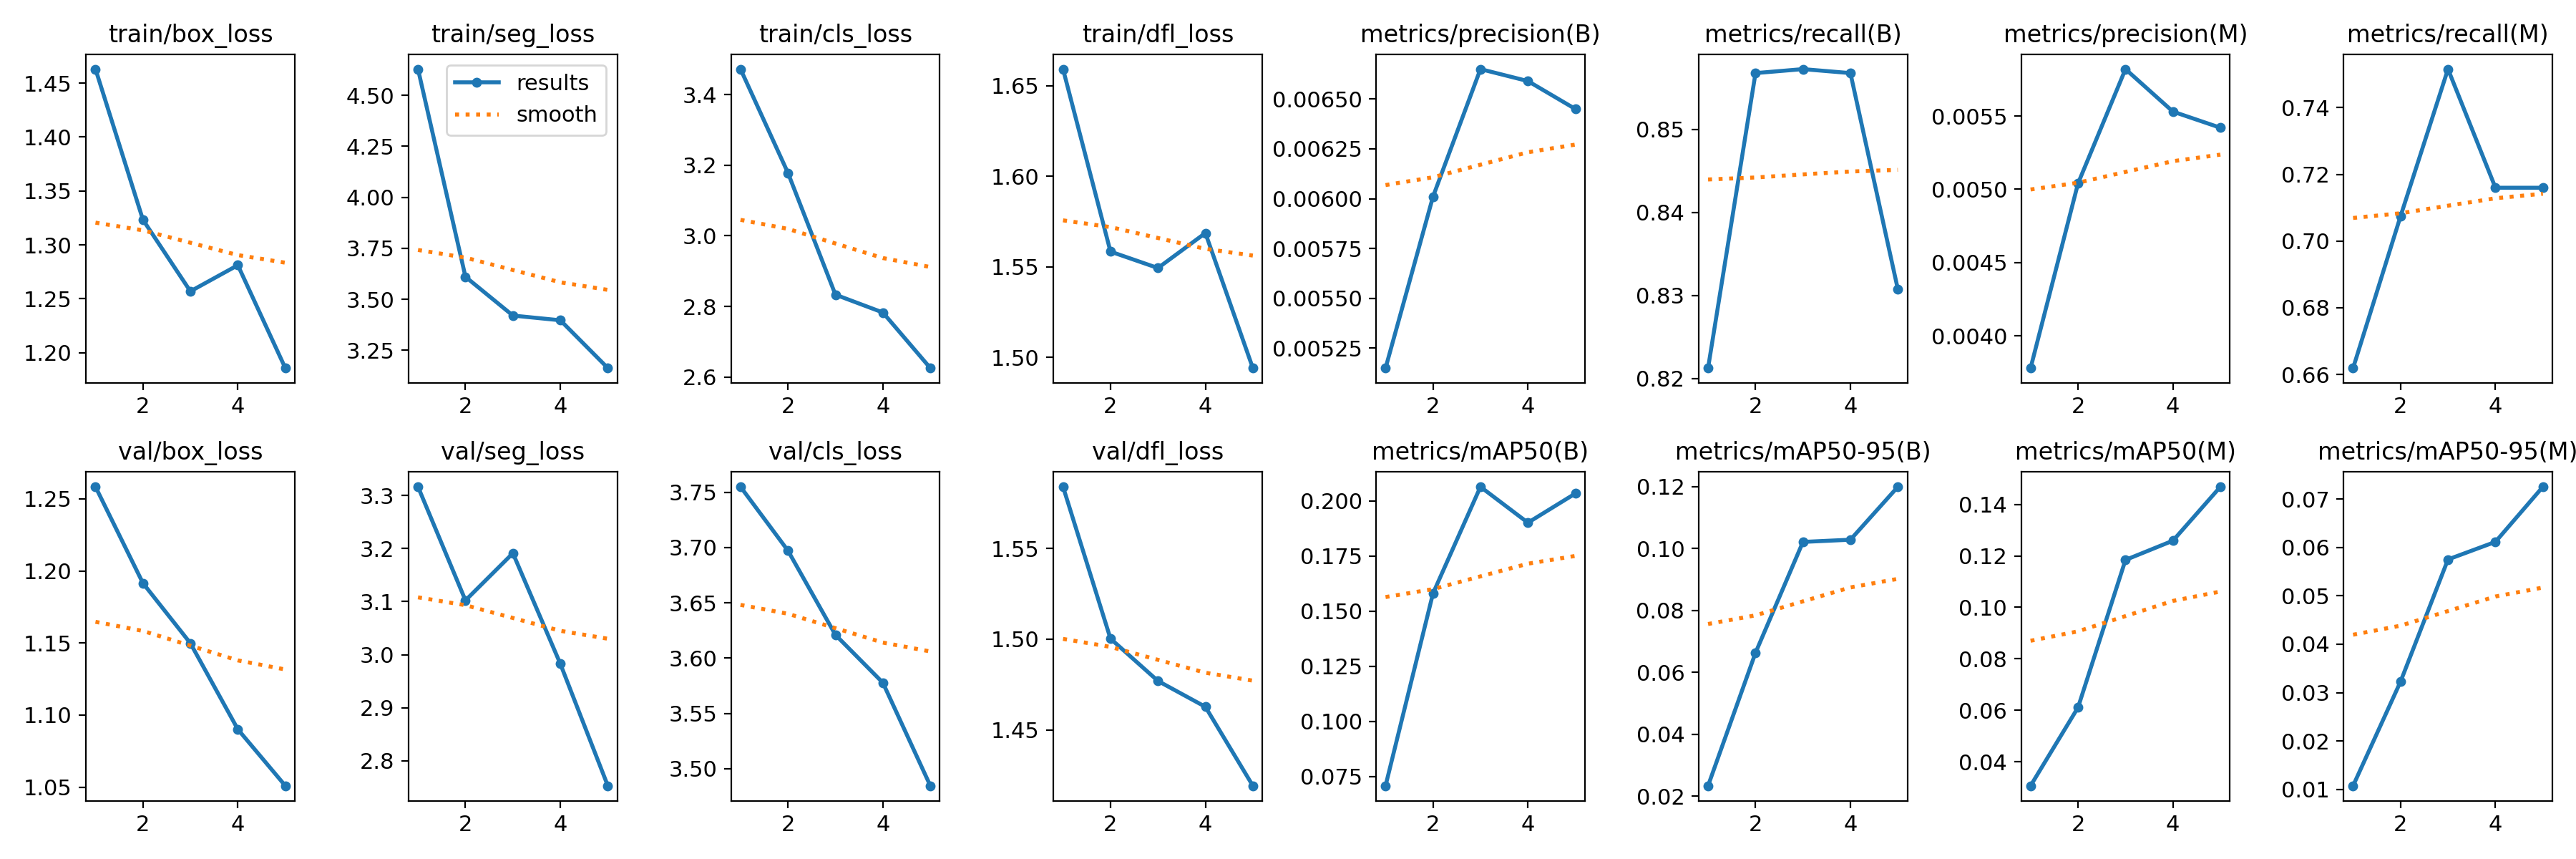

Data behind this chart, as committed beside it:
epoch, time, train/box_loss, train/seg_loss, train/cls_loss, train/dfl_loss, metrics/precision(B), metrics/recall(B), metrics/mAP50(B), metrics/mAP50-95(B), metrics/precision(M), metrics/recall(M), metrics/mAP50(M), metrics/mAP50-95(M), val/box_loss, val/seg_loss, val/cls_loss, val/dfl_loss, lr/pg0, lr/pg1, lr/pg2
1, 49.9, 1.463, 4.629, 3.473, 1.659, 0.00515, 0.8212, 0.07084, 0.0234, 0.00378, 0.6619, 0.03063, 0.01078, 1.258, 3.317, 3.755, 1.584, 8.574e-05, 8.574e-05, 8.574e-05
2, 102.7, 1.323, 3.611, 3.178, 1.558, 0.00601, 0.8568, 0.158, 0.06632, 0.00504, 0.7074, 0.06108, 0.03228, 1.192, 3.102, 3.697, 1.5, 0.000149, 0.000149, 0.000149
3, 156.9, 1.257, 3.421, 2.833, 1.549, 0.00665, 0.8573, 0.2064, 0.1021, 0.00582, 0.7515, 0.1184, 0.05751, 1.15, 3.191, 3.621, 1.477, 0.0001726, 0.0001726, 0.0001726
4, 210.6, 1.281, 3.398, 2.783, 1.569, 0.00659, 0.8568, 0.1901, 0.1028, 0.00553, 0.716, 0.1259, 0.06114, 1.09, 2.983, 3.578, 1.463, 0.0001566, 0.0001566, 0.0001566
5, 262.9, 1.186, 3.163, 2.625, 1.494, 0.00645, 0.8307, 0.2034, 0.1199, 0.00542, 0.716, 0.1469, 0.07251, 1.051, 2.753, 3.485, 1.419, 0.0001011, 0.0001011, 0.0001011
